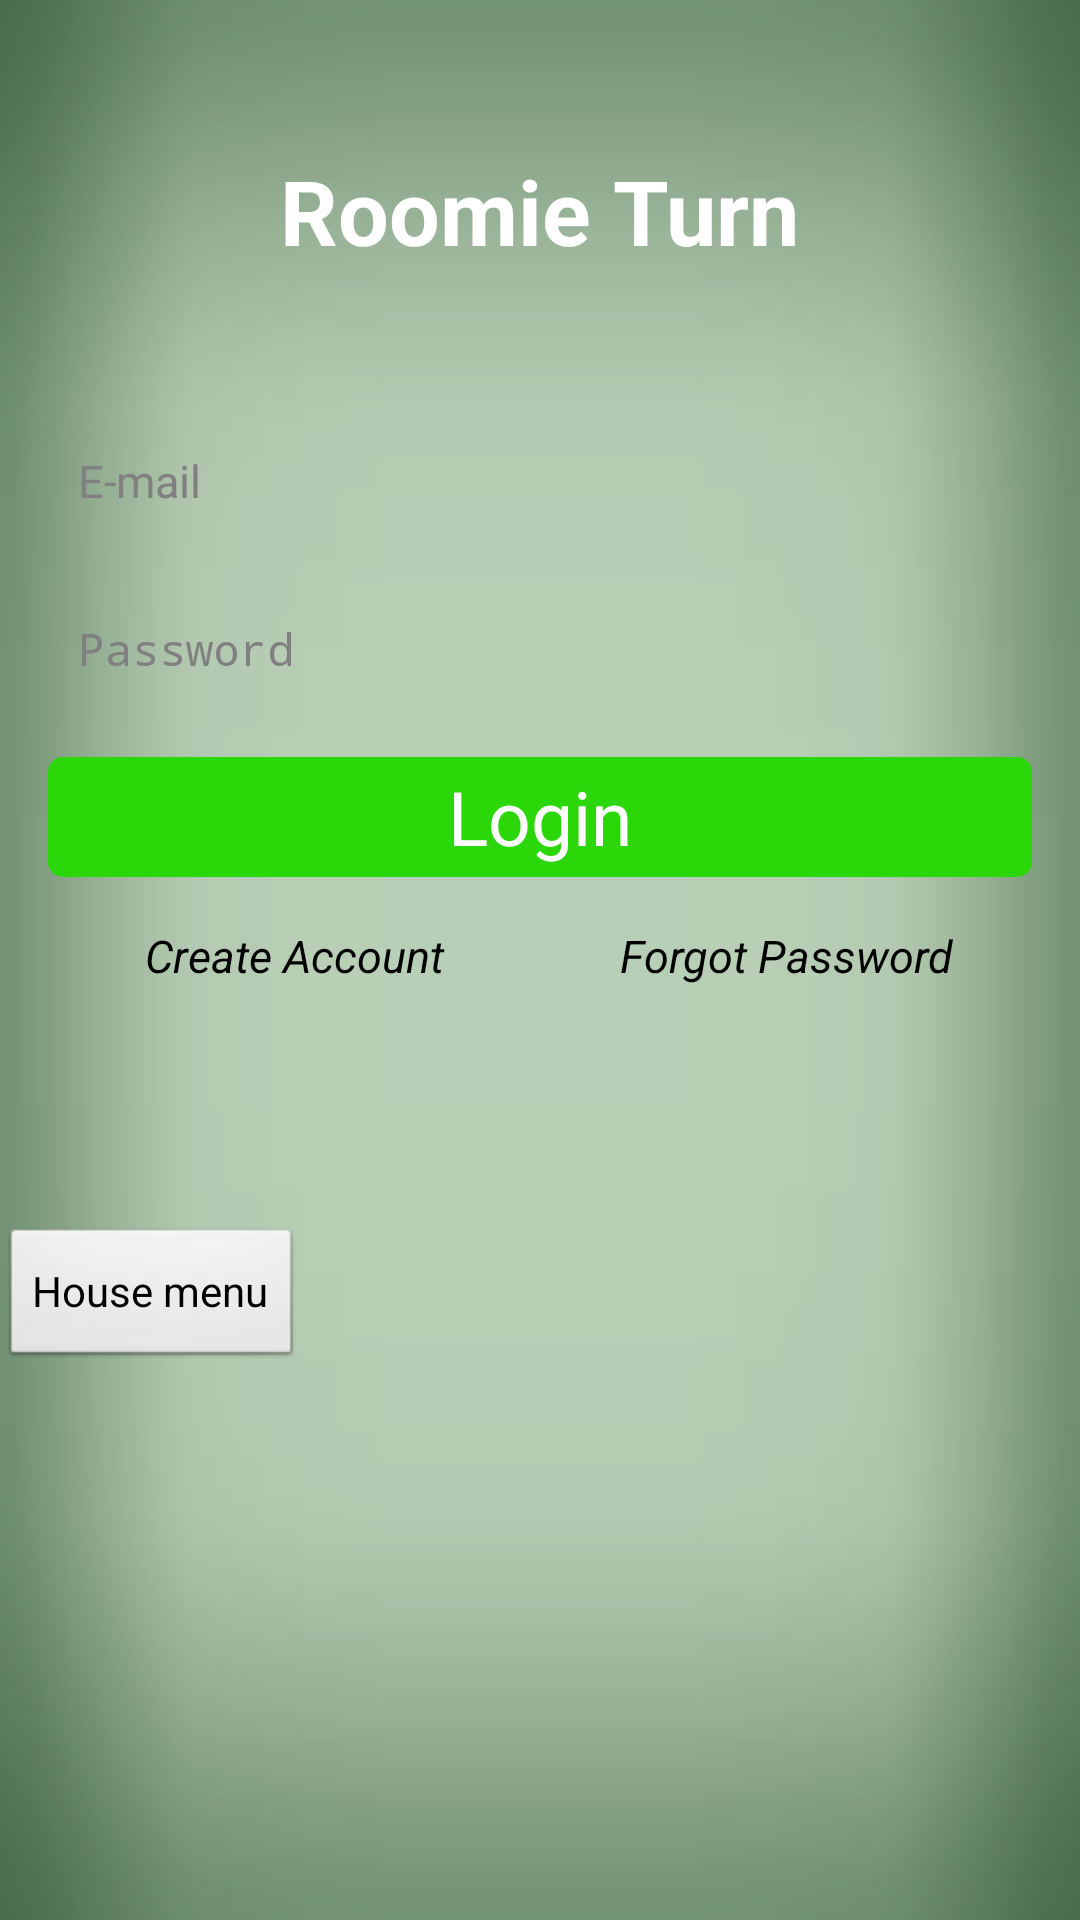

Layout XML and referenced resources for this Android screen:
<!-- AndroidManifest.xml: activity theme android:Theme.Light.NoTitleBar -->
<!-- res/layout/activity_login.xml -->
<?xml version="1.0" encoding="utf-8"?>
<LinearLayout xmlns:android="http://schemas.android.com/apk/res/android"
    android:layout_width="fill_parent"
    android:layout_height="fill_parent"
    android:background="@drawable/greenbg"
    android:orientation="vertical" >

    <TextView
        android:id="@+id/textView_dud"
        android:layout_width="wrap_content"
        android:layout_height="wrap_content"
        android:layout_gravity="center"
        android:layout_marginTop="50dp"
        android:text="@string/roomie_turn_string"
        android:textColor="#FFFFFF"
        android:textSize="30sp"
        android:textStyle="bold" />

    <EditText
        android:id="@+id/email"
        android:layout_width="match_parent"
        android:layout_height="40dp"
        android:layout_marginBottom="@dimen/item_vert_margin"
        android:layout_marginLeft="@dimen/item_horz_margin"
        android:layout_marginRight="@dimen/item_horz_margin"
        android:layout_marginTop="50dp"
        android:background="@drawable/edittext_rounded"
        android:ems="10"
        android:hint="@string/email_string"
        android:inputType="textEmailAddress"
        android:padding="10dip"
        android:textColor="#000000"
        android:textSize="15sp" />

    <EditText
        android:id="@+id/pword"
        android:layout_width="match_parent"
        android:layout_height="40dp"
        android:layout_marginBottom="@dimen/item_vert_margin"
        android:layout_marginLeft="@dimen/item_horz_margin"
        android:layout_marginRight="@dimen/item_horz_margin"
        android:layout_marginTop="@dimen/item_vert_margin"
        android:background="@drawable/edittext_rounded"
        android:ems="10"
        android:hint="@string/password_string"
        android:inputType="textPassword"
        android:padding="10dip"
        android:textColor="#000000"
        android:textSize="15sp" />

    <Button
        android:id="@+id/login"
        android:layout_width="fill_parent"
        android:layout_height="40dp"
        android:layout_marginBottom="@dimen/item_vert_margin"
        android:layout_marginLeft="@dimen/item_horz_margin"
        android:layout_marginRight="@dimen/item_horz_margin"
        android:layout_marginTop="@dimen/item_vert_margin"
        android:background="@drawable/selector_login"
        android:text="@string/login_string"
        android:textColor="#FFFFFF"
        android:textSize="25sp" />

    <LinearLayout
        android:layout_width="match_parent"
        android:layout_height="wrap_content"
        android:layout_marginBottom="@dimen/item_vert_margin"
        android:layout_marginLeft="@dimen/item_horz_margin"
        android:layout_marginRight="@dimen/item_horz_margin"
        android:layout_marginTop="@dimen/item_vert_margin"
        android:orientation="horizontal" >

        <TextView
            android:id="@+id/registerbtn"
            android:layout_width="0dip"
            android:layout_height="wrap_content"
            android:layout_weight="1"
            android:gravity="center"
            android:background="@drawable/selector_forgot_pass"
            android:clickable="true"
            android:text="@string/create_acct_string"
            android:textColor="#000000"
            android:textSize="15sp"
            android:textStyle="italic" />

        <TextView
            android:id="@+id/passres"
            android:layout_width="0dip"
            android:layout_height="wrap_content"
            android:layout_weight="1"
            android:gravity="center"
            android:background="@drawable/selector_forgot_pass"
            android:clickable="true"
            android:text="@string/forgot_password_string"
            android:textColor="#000000"
            android:textSize="15sp"
            android:textStyle="italic" />
    </LinearLayout>

    <TextView
        android:id="@+id/loginErrorMsg"
        android:layout_width="fill_parent"
        android:layout_height="56dp"
        android:layout_marginBottom="@dimen/item_vert_margin"
        android:layout_marginLeft="@dimen/item_horz_margin"
        android:layout_marginRight="@dimen/item_horz_margin"
        android:layout_marginTop="@dimen/item_vert_margin"
        android:textColor="#000000" />

    <Button
        android:id="@+id/btn_test"
        android:layout_width="wrap_content"
        android:layout_height="wrap_content"
        android:text="House menu" />

</LinearLayout>
<!-- resources referenced by this layout -->
<resources>
  <dimen name="item_horz_margin">16dp</dimen>
  <dimen name="item_vert_margin">8dp</dimen>
  <!-- drawable greenbg: png bitmap (drawable, 24462 bytes) -->
  <!-- drawable selector_forgot_pass (drawable) -->
  <?xml version="1.0" encoding="UTF-8"?>
  <selector xmlns:android="http://schemas.android.com/apk/res/android">
  
      <item android:drawable="@drawable/buttonpressed" android:state_pressed="true"/>
  
  </selector>
  <!-- drawable selector_login (drawable) -->
  <?xml version="1.0" encoding="UTF-8"?>
  <selector xmlns:android="http://schemas.android.com/apk/res/android">
  
      <item android:drawable="@drawable/buttonpressed" android:state_pressed="true"/>
      <item android:drawable="@drawable/buttonshape_login" android:state_focused="false"/>
  
  </selector>
  <string name="create_acct_string">Create Account</string>
  <string name="email_string">E-mail</string>
  <string name="forgot_password_string">Forgot Password</string>
  <string name="login_string">Login</string>
  <string name="password_string">Password</string>
  <string name="roomie_turn_string">Roomie Turn</string>
  <!-- drawable buttonpressed (drawable) -->
  <?xml version="1.0" encoding="UTF-8"?>
  <shape xmlns:android="http://schemas.android.com/apk/res/android"
      android:shape="rectangle" >
  
      <solid android:color="#ff33ffff" />
  
      <padding
          android:bottom="0dp"
          android:left="0dp"
          android:right="0dp"
          android:top="0dp" />
  
      <corners
          android:radius="5dp" />
  
  </shape>
  <!-- drawable buttonshape_login (drawable) -->
  <?xml version="1.0" encoding="utf-8"?>
  <shape xmlns:android="http://schemas.android.com/apk/res/android"
      android:shape="rectangle" >
  
      <corners android:radius="5dp" />
  
      <solid android:color="#2BD609" />
  
      <padding
          android:bottom="0dp"
          android:left="0dp"
          android:right="0dp"
          android:top="0dp" />
  
      <size
          android:height="60dp"
          android:width="270dp" />
  
      <stroke
          android:width="0dp"
          android:color="#FFFFFF" />
  
  </shape>
</resources>
